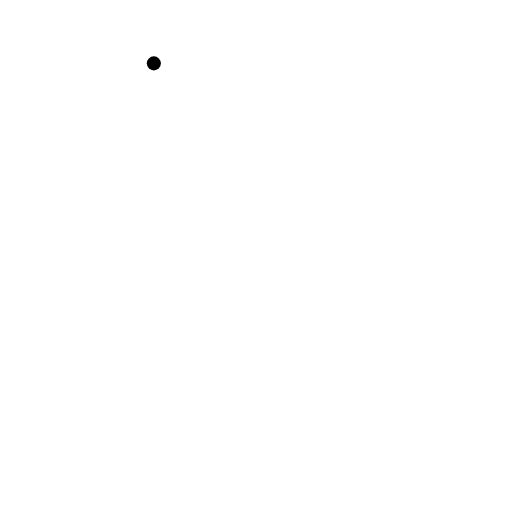
t = 0.00 s
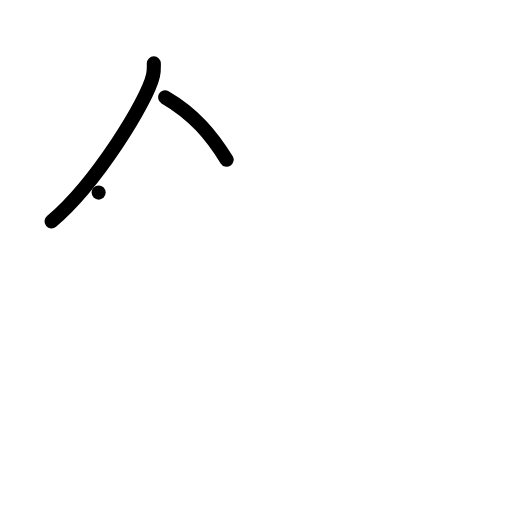
t = 2.00 s
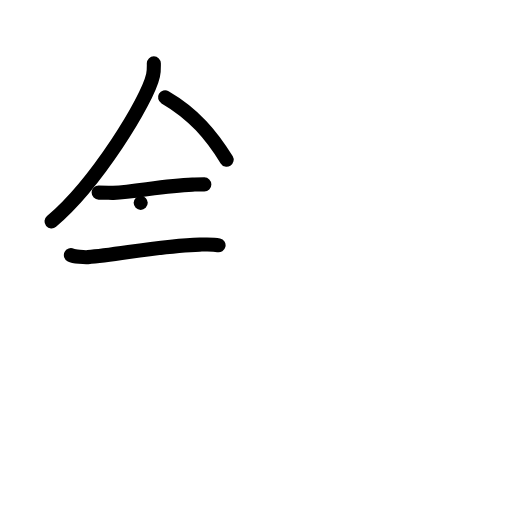
t = 4.00 s
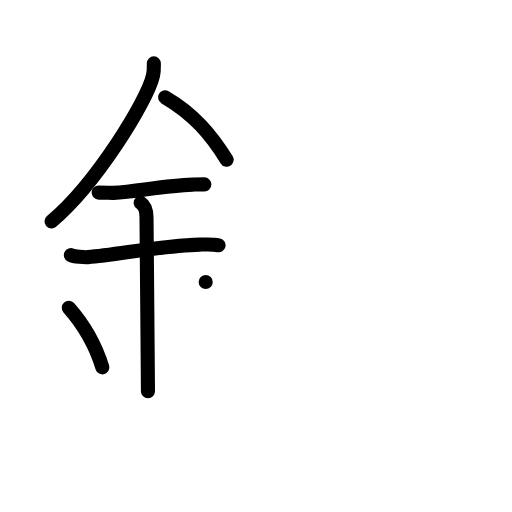
t = 6.00 s
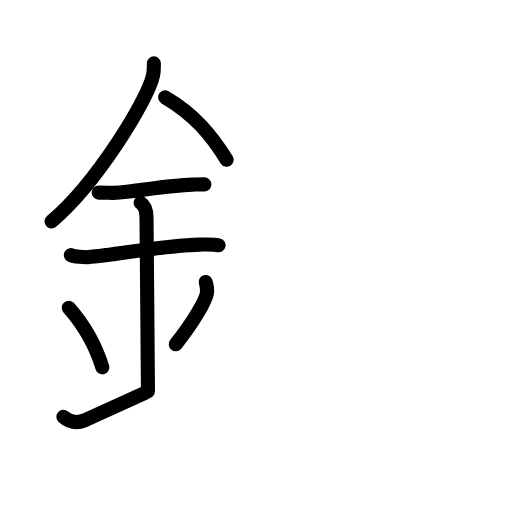
t = 7.75 s
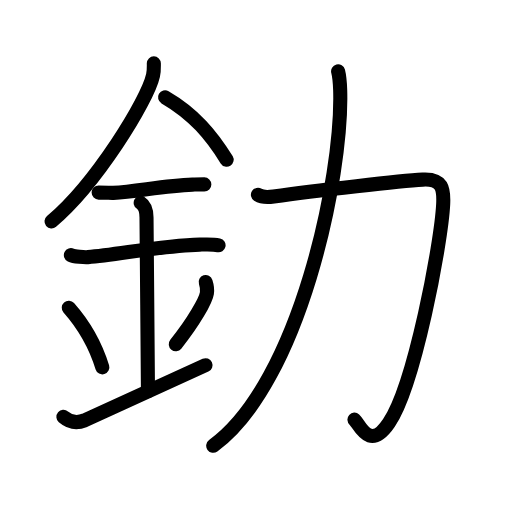
t = 10.00 s

The animated SVG that drew these frames (rendered in a browser with its animation timeline set to each time). Animation: 32 SMIL elements (animate=32); one cycle of 10.00 s.

<?xml version="1.0" encoding="UTF-8"?>
<!--
AniKanjiVG is licensed by CC-BY-SA Paul C. Sommerhoff (https://bitbucket.org/sommerhoff/anikanjivg).
AniKanjiVG uses KanjiVG which is licensed by CC-BY-SA Ulrich Apel (http://kanjivg.tagaini.net).
See also http://creativecommons.org/licenses/by-sa/3.0/
-->
<svg xmlns:kvg='http://kanjivg.tagaini.net' xmlns='http://www.w3.org/2000/svg' width='109' height='109' viewBox='0 0 109 109' style='fill:none;stroke:#000000;stroke-width:3;stroke-linecap:round;stroke-linejoin:round;' id="kvg:kanji_091db"><g id="kvg:091db" kvg:element="釛"><g id="kvg:091db-g1" kvg:element="金" kvg:position="left" kvg:radical="general"><path id="kvg:091db-s1" kvg:type="㇒" d="M32.75,13.49c0,0.85,0.06,1.54-0.17,2.56C31.42,21.4,20.4,39.22,10.97,47.13"><animate attributeName="d" begin="0.0s" dur="0.5s" from="M32.75,13.49C32.75,13.49,32.75,13.49,32.75,13.49" to="M32.75,13.49c0,0.85,0.06,1.54-0.17,2.56" />
<animate attributeName="d" begin="0.5s" dur="0.5s" from="M32.75,13.49c0,0.85,0.06,1.54-0.17,2.56c0,0,0,0,0,0,0" to="M32.75,13.49c0,0.85,0.06,1.54-0.17,2.56C31.42,21.4,20.4,39.22,10.97,47.13" />
</path>
<path id="kvg:091db-s2" kvg:type="㇔/㇏" d="M35.14,20.71C41.25,24.25,45,28.75,48.25,34"><animate attributeName="d" begin="1.0s" dur="1.0s" from="M35.14,20.71C35.14,20.71,35.14,20.71,35.14,20.71" to="M35.14,20.71C41.25,24.25,45,28.75,48.25,34" />
<animate attributeName="d" begin="0s" dur="1.0s" from="M-100,-100" to="M-100,-100" />
</path>
<path id="kvg:091db-s3" kvg:type="㇐" d="M21,41c1.75,0,2.55,0.09,3.12,0.06c5.06-0.31,10.91-1.53,16.87-1.75c0.86-0.03,1.05-0.05,2.51-0.05"><animate attributeName="d" begin="2.0s" dur="0.3333333333333333s" from="M21,41C21,41,21,41,21,41" to="M21,41c1.75,0,2.55,0.09,3.12,0.06" />
<animate attributeName="d" begin="2.3333333333333335s" dur="0.3333333333333333s" from="M21,41c1.75,0,2.55,0.09,3.12,0.06c0,0,0,0,0,0,0" to="M21,41c1.75,0,2.55,0.09,3.12,0.06c5.06-0.31,10.91-1.53,16.87-1.75" />
<animate attributeName="d" begin="2.6666666666666665s" dur="0.3333333333333333s" from="M21,41c1.75,0,2.55,0.09,3.12,0.06c5.06-0.31,10.91-1.53,16.87-1.75c0,0,0,0,0,0,0" to="M21,41c1.75,0,2.55,0.09,3.12,0.06c5.06-0.31,10.91-1.53,16.87-1.75c0.86-0.03,1.05-0.05,2.51-0.05" />
<animate attributeName="d" begin="0s" dur="2.0s" from="M-100,-100" to="M-100,-100" />
</path>
<path id="kvg:091db-s4" kvg:type="㇐" d="M15.09,54.31c0.68,0.33,2.93,0.48,3.63,0.43c6.29-0.49,15.75-2.49,23.81-2.67c0.85-0.02,2.73-0.13,4,0.15"><animate attributeName="d" begin="3.0s" dur="0.3333333333333333s" from="M15.09,54.31C15.09,54.31,15.09,54.31,15.09,54.31" to="M15.09,54.31c0.68,0.33,2.93,0.48,3.63,0.43" />
<animate attributeName="d" begin="3.3333333333333335s" dur="0.3333333333333333s" from="M15.09,54.31c0.68,0.33,2.93,0.48,3.63,0.43c0,0,0,0,0,0,0" to="M15.09,54.31c0.68,0.33,2.93,0.48,3.63,0.43c6.29-0.49,15.75-2.49,23.81-2.67" />
<animate attributeName="d" begin="3.6666666666666665s" dur="0.3333333333333333s" from="M15.09,54.31c0.68,0.33,2.93,0.48,3.63,0.43c6.29-0.49,15.75-2.49,23.81-2.67c0,0,0,0,0,0,0" to="M15.09,54.31c0.68,0.33,2.93,0.48,3.63,0.43c6.29-0.49,15.75-2.49,23.81-2.67c0.85-0.02,2.73-0.13,4,0.15" />
<animate attributeName="d" begin="0s" dur="3.0s" from="M-100,-100" to="M-100,-100" />
</path>
<path id="kvg:091db-s5" kvg:type="㇑a" d="M29.95,43.19c1.24,0.78,1.24,2.52,1.24,3.14c0,4.35,0.31,31.67,0.31,36.98"><animate attributeName="d" begin="4.0s" dur="0.5s" from="M29.95,43.19C29.95,43.19,29.95,43.19,29.95,43.19" to="M29.95,43.19c1.24,0.78,1.24,2.52,1.24,3.14" />
<animate attributeName="d" begin="4.5s" dur="0.5s" from="M29.95,43.19c1.24,0.78,1.24,2.52,1.24,3.14c0,0,0,0,0,0,0" to="M29.95,43.19c1.24,0.78,1.24,2.52,1.24,3.14c0,4.35,0.31,31.67,0.31,36.98" />
<animate attributeName="d" begin="0s" dur="4.0s" from="M-100,-100" to="M-100,-100" />
</path>
<path id="kvg:091db-s6" kvg:type="㇔" d="M14.64,65.51c4.22,4.76,6.29,9.91,7.15,12.69"><animate attributeName="d" begin="5.0s" dur="1.0s" from="M14.64,65.51C14.64,65.51,14.64,65.51,14.64,65.51" to="M14.64,65.51c4.22,4.76,6.29,9.91,7.15,12.69" />
<animate attributeName="d" begin="0s" dur="5.0s" from="M-100,-100" to="M-100,-100" />
</path>
<path id="kvg:091db-s7" kvg:type="㇒" d="M43.79,60.05c0.23,0.71,0.35,1.75,0.26,2.35c-0.23,1.54-2.8,6.11-6.63,10.88"><animate attributeName="d" begin="6.0s" dur="0.5s" from="M43.79,60.05C43.79,60.05,43.79,60.05,43.79,60.05" to="M43.79,60.05c0.23,0.71,0.35,1.75,0.26,2.35" />
<animate attributeName="d" begin="6.5s" dur="0.5s" from="M43.79,60.05c0.23,0.71,0.35,1.75,0.26,2.35c0,0,0,0,0,0,0" to="M43.79,60.05c0.23,0.71,0.35,1.75,0.26,2.35c-0.23,1.54-2.8,6.11-6.63,10.88" />
<animate attributeName="d" begin="0s" dur="6.0s" from="M-100,-100" to="M-100,-100" />
</path>
<path id="kvg:091db-s8" kvg:type="㇀/㇐" d="M13.5,88.75c1.75,1.5,3.42,1.18,4.5,0.75c1.25-0.5,12.75-5.75,25.75-11.75"><animate attributeName="d" begin="7.0s" dur="0.5s" from="M13.5,88.75C13.5,88.75,13.5,88.75,13.5,88.75" to="M13.5,88.75c1.75,1.5,3.42,1.18,4.5,0.75" />
<animate attributeName="d" begin="7.5s" dur="0.5s" from="M13.5,88.75c1.75,1.5,3.42,1.18,4.5,0.75c0,0,0,0,0,0,0" to="M13.5,88.75c1.75,1.5,3.42,1.18,4.5,0.75c1.25-0.5,12.75-5.75,25.75-11.75" />
<animate attributeName="d" begin="0s" dur="7.0s" from="M-100,-100" to="M-100,-100" />
</path>
</g>
<g id="kvg:091db-g2" kvg:element="力" kvg:position="right"><path id="kvg:091db-s9" kvg:type="㇆" d="M54.91,41.47c1.07,0.68,2.4,0.51,3.36,0.36c8.98-1.33,27.43-3.34,31.71-3.59c4.27-0.24,4.52,2.03,4.37,5.19c-0.4,8.34-6.1,38.56-11.55,46.59c-4.2,6.19-6.23,0.31-7.34-0.68"><animate attributeName="d" begin="8.0s" dur="0.2s" from="M54.91,41.47C54.91,41.47,54.91,41.47,54.91,41.47" to="M54.91,41.47c1.07,0.68,2.4,0.51,3.36,0.36" />
<animate attributeName="d" begin="8.2s" dur="0.2s" from="M54.91,41.47c1.07,0.68,2.4,0.51,3.36,0.36c0,0,0,0,0,0,0" to="M54.91,41.47c1.07,0.68,2.4,0.51,3.36,0.36c8.98-1.33,27.43-3.34,31.71-3.59" />
<animate attributeName="d" begin="8.4s" dur="0.2s" from="M54.91,41.47c1.07,0.68,2.4,0.51,3.36,0.36c8.98-1.33,27.43-3.34,31.71-3.59c0,0,0,0,0,0,0" to="M54.91,41.47c1.07,0.68,2.4,0.51,3.36,0.36c8.98-1.33,27.43-3.34,31.71-3.59c4.27-0.24,4.52,2.03,4.37,5.19" />
<animate attributeName="d" begin="8.6s" dur="0.2s" from="M54.91,41.47c1.07,0.68,2.4,0.51,3.36,0.36c8.98-1.33,27.43-3.34,31.71-3.59c4.27-0.24,4.52,2.03,4.37,5.19c0,0,0,0,0,0,0" to="M54.91,41.47c1.07,0.68,2.4,0.51,3.36,0.36c8.98-1.33,27.43-3.34,31.71-3.59c4.27-0.24,4.52,2.03,4.37,5.19c-0.4,8.34-6.1,38.56-11.55,46.59" />
<animate attributeName="d" begin="8.8s" dur="0.2s" from="M54.91,41.47c1.07,0.68,2.4,0.51,3.36,0.36c8.98-1.33,27.43-3.34,31.71-3.59c4.27-0.24,4.52,2.03,4.37,5.19c-0.4,8.34-6.1,38.56-11.55,46.59c0,0,0,0,0,0,0" to="M54.91,41.47c1.07,0.68,2.4,0.51,3.36,0.36c8.98-1.33,27.43-3.34,31.71-3.59c4.27-0.24,4.52,2.03,4.37,5.19c-0.4,8.34-6.1,38.56-11.55,46.59c-4.2,6.19-6.23,0.31-7.34-0.68" />
<animate attributeName="d" begin="0s" dur="8.0s" from="M-100,-100" to="M-100,-100" />
</path>
<path id="kvg:091db-s10" kvg:type="㇒" d="M71.98,15.18c0.27,1.07,0.38,2.21,0.44,3.99C73,37.5,63.75,81.5,45.39,94.9"><animate attributeName="d" begin="9.0s" dur="0.5s" from="M71.98,15.18C71.98,15.18,71.98,15.18,71.98,15.18" to="M71.98,15.18c0.27,1.07,0.38,2.21,0.44,3.99" />
<animate attributeName="d" begin="9.5s" dur="0.5s" from="M71.98,15.18c0.27,1.07,0.38,2.21,0.44,3.99c0,0,0,0,0,0,0" to="M71.98,15.18c0.27,1.07,0.38,2.21,0.44,3.99C73,37.5,63.75,81.5,45.39,94.9" />
<animate attributeName="d" begin="0s" dur="9.0s" from="M-100,-100" to="M-100,-100" />
</path>
</g>
</g>
</svg>
